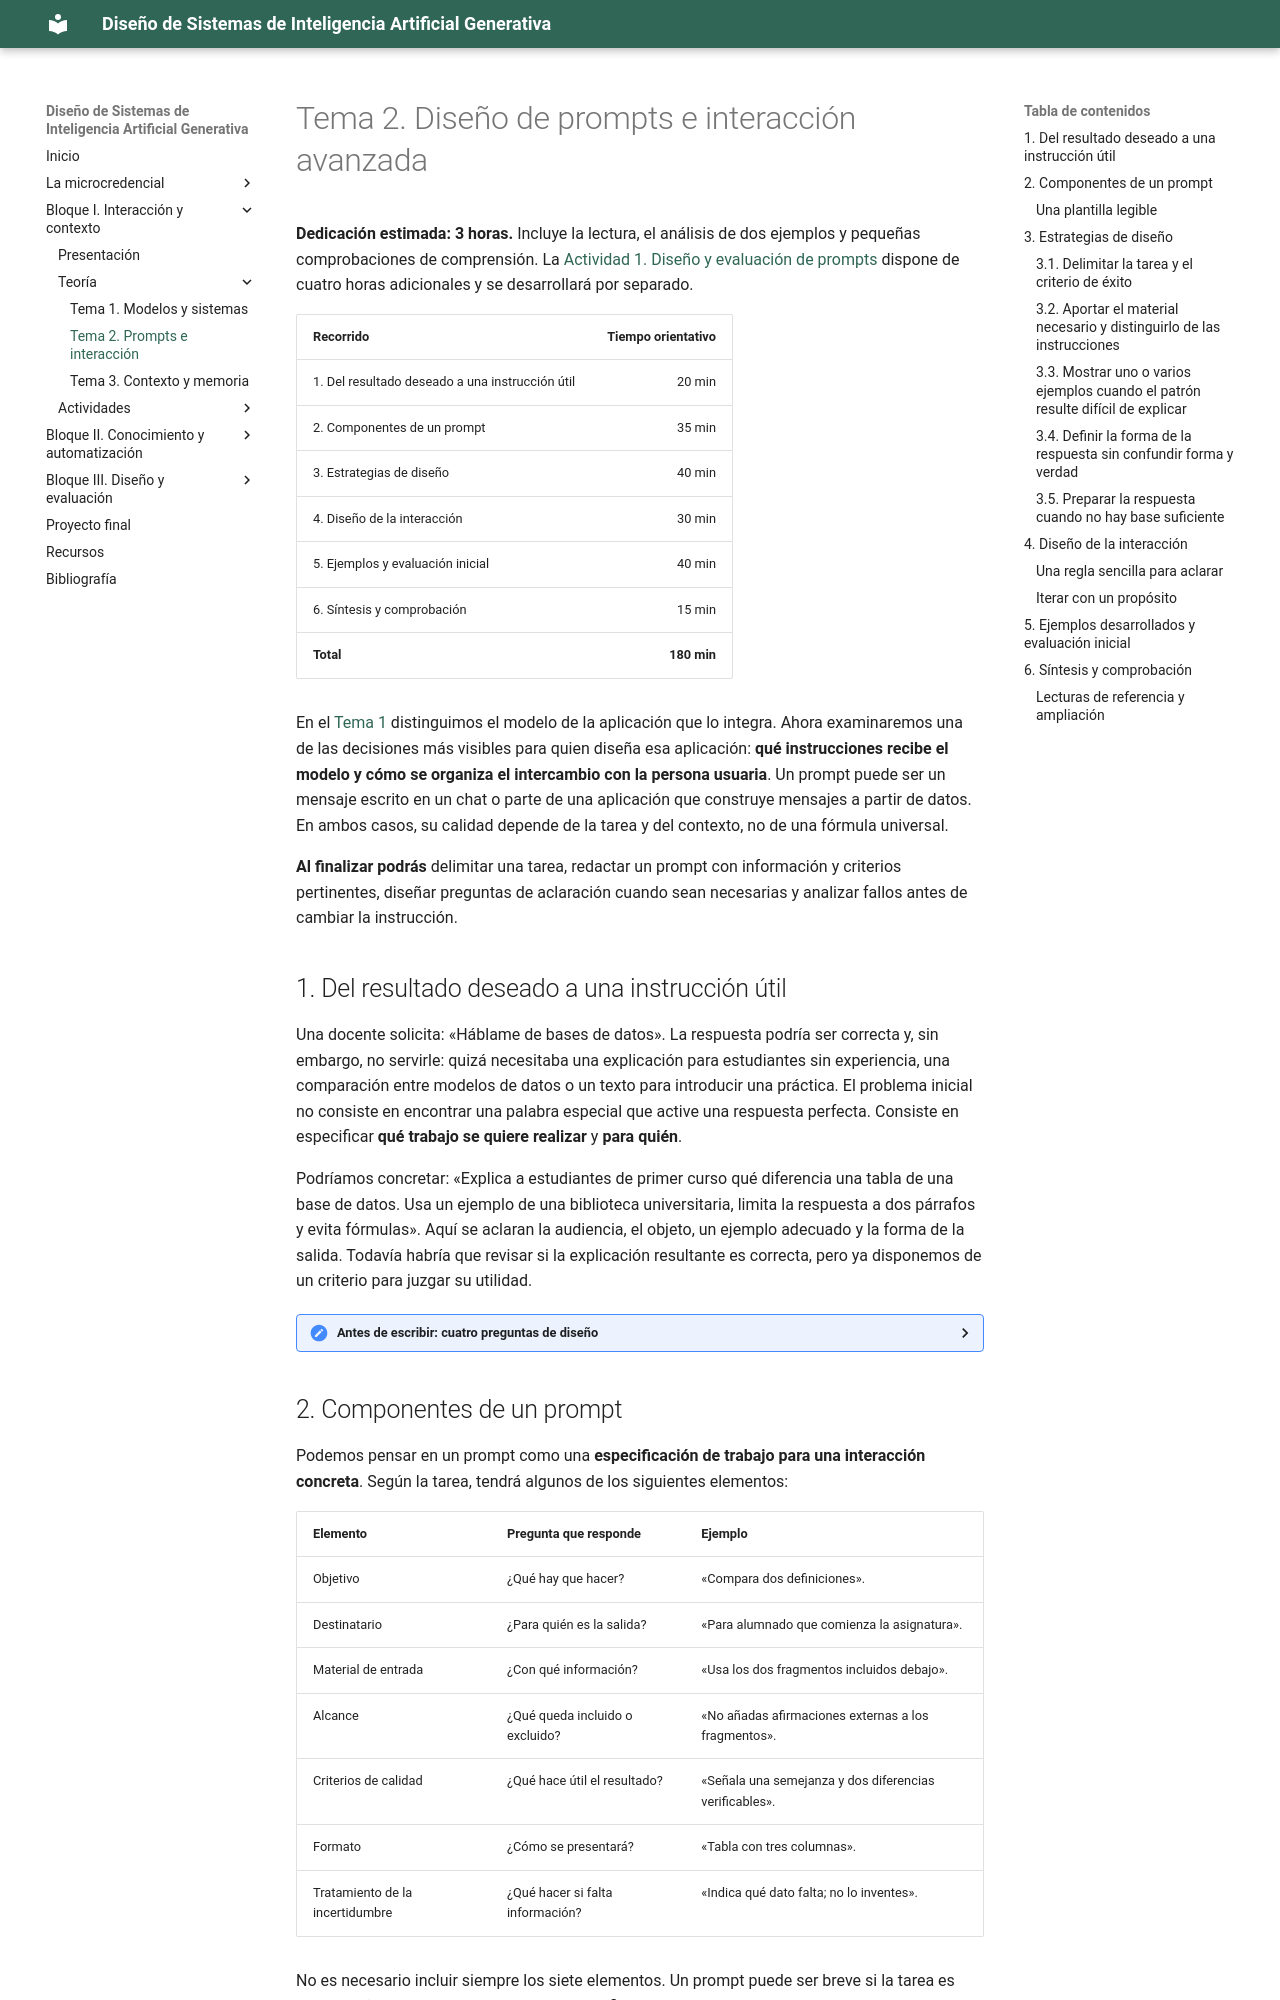

repository: Mltechdrawer/DSIAGen · page: bloque1/teoria/tema2-prompts-e-interaccion/index.html · generator: mkdocs

# Tema 2. Diseño de prompts e interacción avanzada

**Dedicación estimada: 3 horas.** Incluye la lectura, el análisis de dos ejemplos y pequeñas comprobaciones de comprensión. La [Actividad 1. Diseño y evaluación de prompts](../actividades/actividad1-prompts.md) dispone de cuatro horas adicionales y se desarrollará por separado.

| Recorrido | Tiempo orientativo |
|---|---:|
| 1. Del resultado deseado a una instrucción útil | 20 min |
| 2. Componentes de un prompt | 35 min |
| 3. Estrategias de diseño | 40 min |
| 4. Diseño de la interacción | 30 min |
| 5. Ejemplos y evaluación inicial | 40 min |
| 6. Síntesis y comprobación | 15 min |
| **Total** | **180 min** |

En el [Tema 1](tema1-modelos-y-sistemas.md) distinguimos el modelo de la aplicación que lo integra. Ahora examinaremos una de las decisiones más visibles para quien diseña esa aplicación: **qué instrucciones recibe el modelo y cómo se organiza el intercambio con la persona usuaria**. Un prompt puede ser un mensaje escrito en un chat o parte de una aplicación que construye mensajes a partir de datos. En ambos casos, su calidad depende de la tarea y del contexto, no de una fórmula universal.

**Al finalizar podrás** delimitar una tarea, redactar un prompt con información y criterios pertinentes, diseñar preguntas de aclaración cuando sean necesarias y analizar fallos antes de cambiar la instrucción.

## 1. Del resultado deseado a una instrucción útil

Una docente solicita: «Háblame de bases de datos». La respuesta podría ser correcta y, sin embargo, no servirle: quizá necesitaba una explicación para estudiantes sin experiencia, una comparación entre modelos de datos o un texto para introducir una práctica. El problema inicial no consiste en encontrar una palabra especial que active una respuesta perfecta. Consiste en especificar **qué trabajo se quiere realizar** y **para quién**.

Podríamos concretar: «Explica a estudiantes de primer curso qué diferencia una tabla de una base de datos. Usa un ejemplo de una biblioteca universitaria, limita la respuesta a dos párrafos y evita fórmulas». Aquí se aclaran la audiencia, el objeto, un ejemplo adecuado y la forma de la salida. Todavía habría que revisar si la explicación resultante es correcta, pero ya disponemos de un criterio para juzgar su utilidad.

<details>
<summary><strong>Antes de escribir: cuatro preguntas de diseño</strong></summary>

<p>1. ¿Qué producto concreto se espera: explicación, borrador, extracción de datos o comparación?</p>
<p>2. ¿Qué información necesita el modelo para hacerlo con fundamento?</p>
<p>3. ¿Qué debe hacer si la información no basta o la petición es ambigua?</p>
<p>4. ¿Cómo reconoceremos una salida aceptable?</p>

Es posible que, tras responderlas, el problema se resuelva mejor con un formulario, una búsqueda documental o una revisión humana. El prompt es una pieza del sistema, no el punto de partida obligatorio de toda solución.

</details>

## 2. Componentes de un prompt

Podemos pensar en un prompt como una **especificación de trabajo para una interacción concreta**. Según la tarea, tendrá algunos de los siguientes elementos:

| Elemento | Pregunta que responde | Ejemplo |
|---|---|---|
| Objetivo | ¿Qué hay que hacer? | «Compara dos definiciones». |
| Destinatario | ¿Para quién es la salida? | «Para alumnado que comienza la asignatura». |
| Material de entrada | ¿Con qué información? | «Usa los dos fragmentos incluidos debajo». |
| Alcance | ¿Qué queda incluido o excluido? | «No añadas afirmaciones externas a los fragmentos». |
| Criterios de calidad | ¿Qué hace útil el resultado? | «Señala una semejanza y dos diferencias verificables». |
| Formato | ¿Cómo se presentará? | «Tabla con tres columnas». |
| Tratamiento de la incertidumbre | ¿Qué hacer si falta información? | «Indica qué dato falta; no lo inventes». |

No es necesario incluir siempre los siete elementos. Un prompt puede ser breve si la tarea es simple. Añadir detalles irrelevantes puede dificultar la interpretación. Lo que buscamos es suficiente información para **reducir la ambigüedad significativa**, no alcanzar una longitud determinada.
